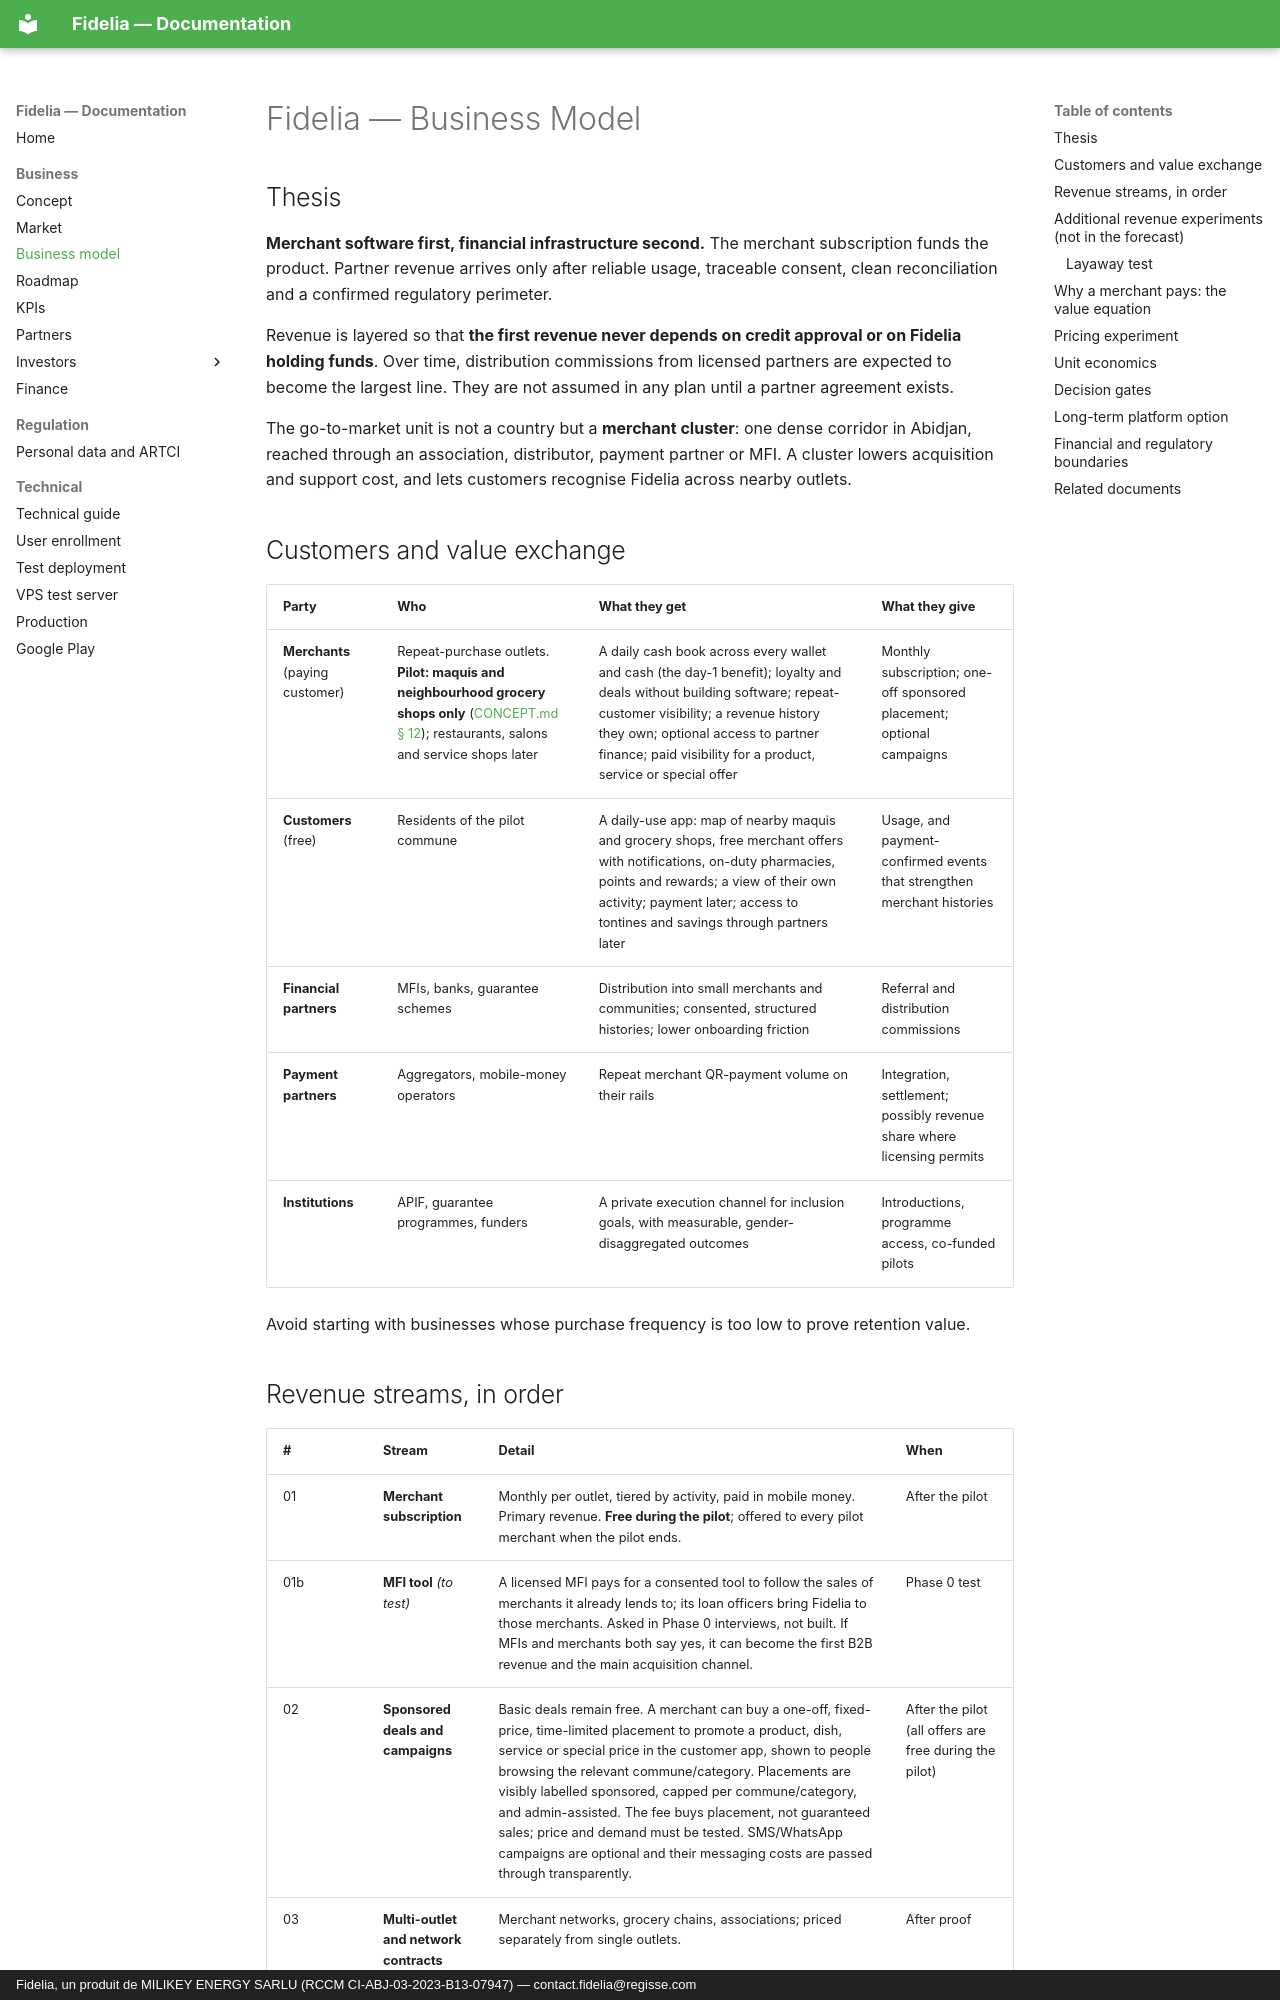

repository: giss1408/fidelia-docs · page: business/BUSINESS-MODEL/index.html · generator: mkdocs · copyright: Fidelia, un produit de MILIKEY ENERGY SARLU (RCCM CI-ABJ-03-2023-B13-07947) — contact.fidelia@regisse.com

# Fidelia — Business Model

## Thesis

**Merchant software first, financial infrastructure second.** The merchant subscription funds the product. Partner revenue arrives only after reliable usage, traceable consent, clean reconciliation and a confirmed regulatory perimeter.

Revenue is layered so that **the first revenue never depends on credit approval or on Fidelia holding funds**. Over time, distribution commissions from licensed partners are expected to become the largest line. They are not assumed in any plan until a partner agreement exists.

The go-to-market unit is not a country but a **merchant cluster**: one dense corridor in Abidjan, reached through an association, distributor, payment partner or MFI. A cluster lowers acquisition and support cost, and lets customers recognise Fidelia across nearby outlets.

## Customers and value exchange

| Party | Who | What they get | What they give |
|---|---|---|---|
| **Merchants** (paying customer) | Repeat-purchase outlets. **Pilot: maquis and neighbourhood grocery shops only** ([CONCEPT.md § 12](CONCEPT.md#12-pilot-boundaries)); restaurants, salons and service shops later | A daily cash book across every wallet and cash (the day-1 benefit); loyalty and deals without building software; repeat-customer visibility; a revenue history they own; optional access to partner finance; paid visibility for a product, service or special offer | Monthly subscription; one-off sponsored placement; optional campaigns |
| **Customers** (free) | Residents of the pilot commune | A daily-use app: map of nearby maquis and grocery shops, free merchant offers with notifications, on-duty pharmacies, points and rewards; a view of their own activity; payment later; access to tontines and savings through partners later | Usage, and payment-confirmed events that strengthen merchant histories |
| **Financial partners** | MFIs, banks, guarantee schemes | Distribution into small merchants and communities; consented, structured histories; lower onboarding friction | Referral and distribution commissions |
| **Payment partners** | Aggregators, mobile-money operators | Repeat merchant QR-payment volume on their rails | Integration, settlement; possibly revenue share where licensing permits |
| **Institutions** | APIF, guarantee programmes, funders | A private execution channel for inclusion goals, with measurable, gender-disaggregated outcomes | Introductions, programme access, co-funded pilots |

Avoid starting with businesses whose purchase frequency is too low to prove retention value.
